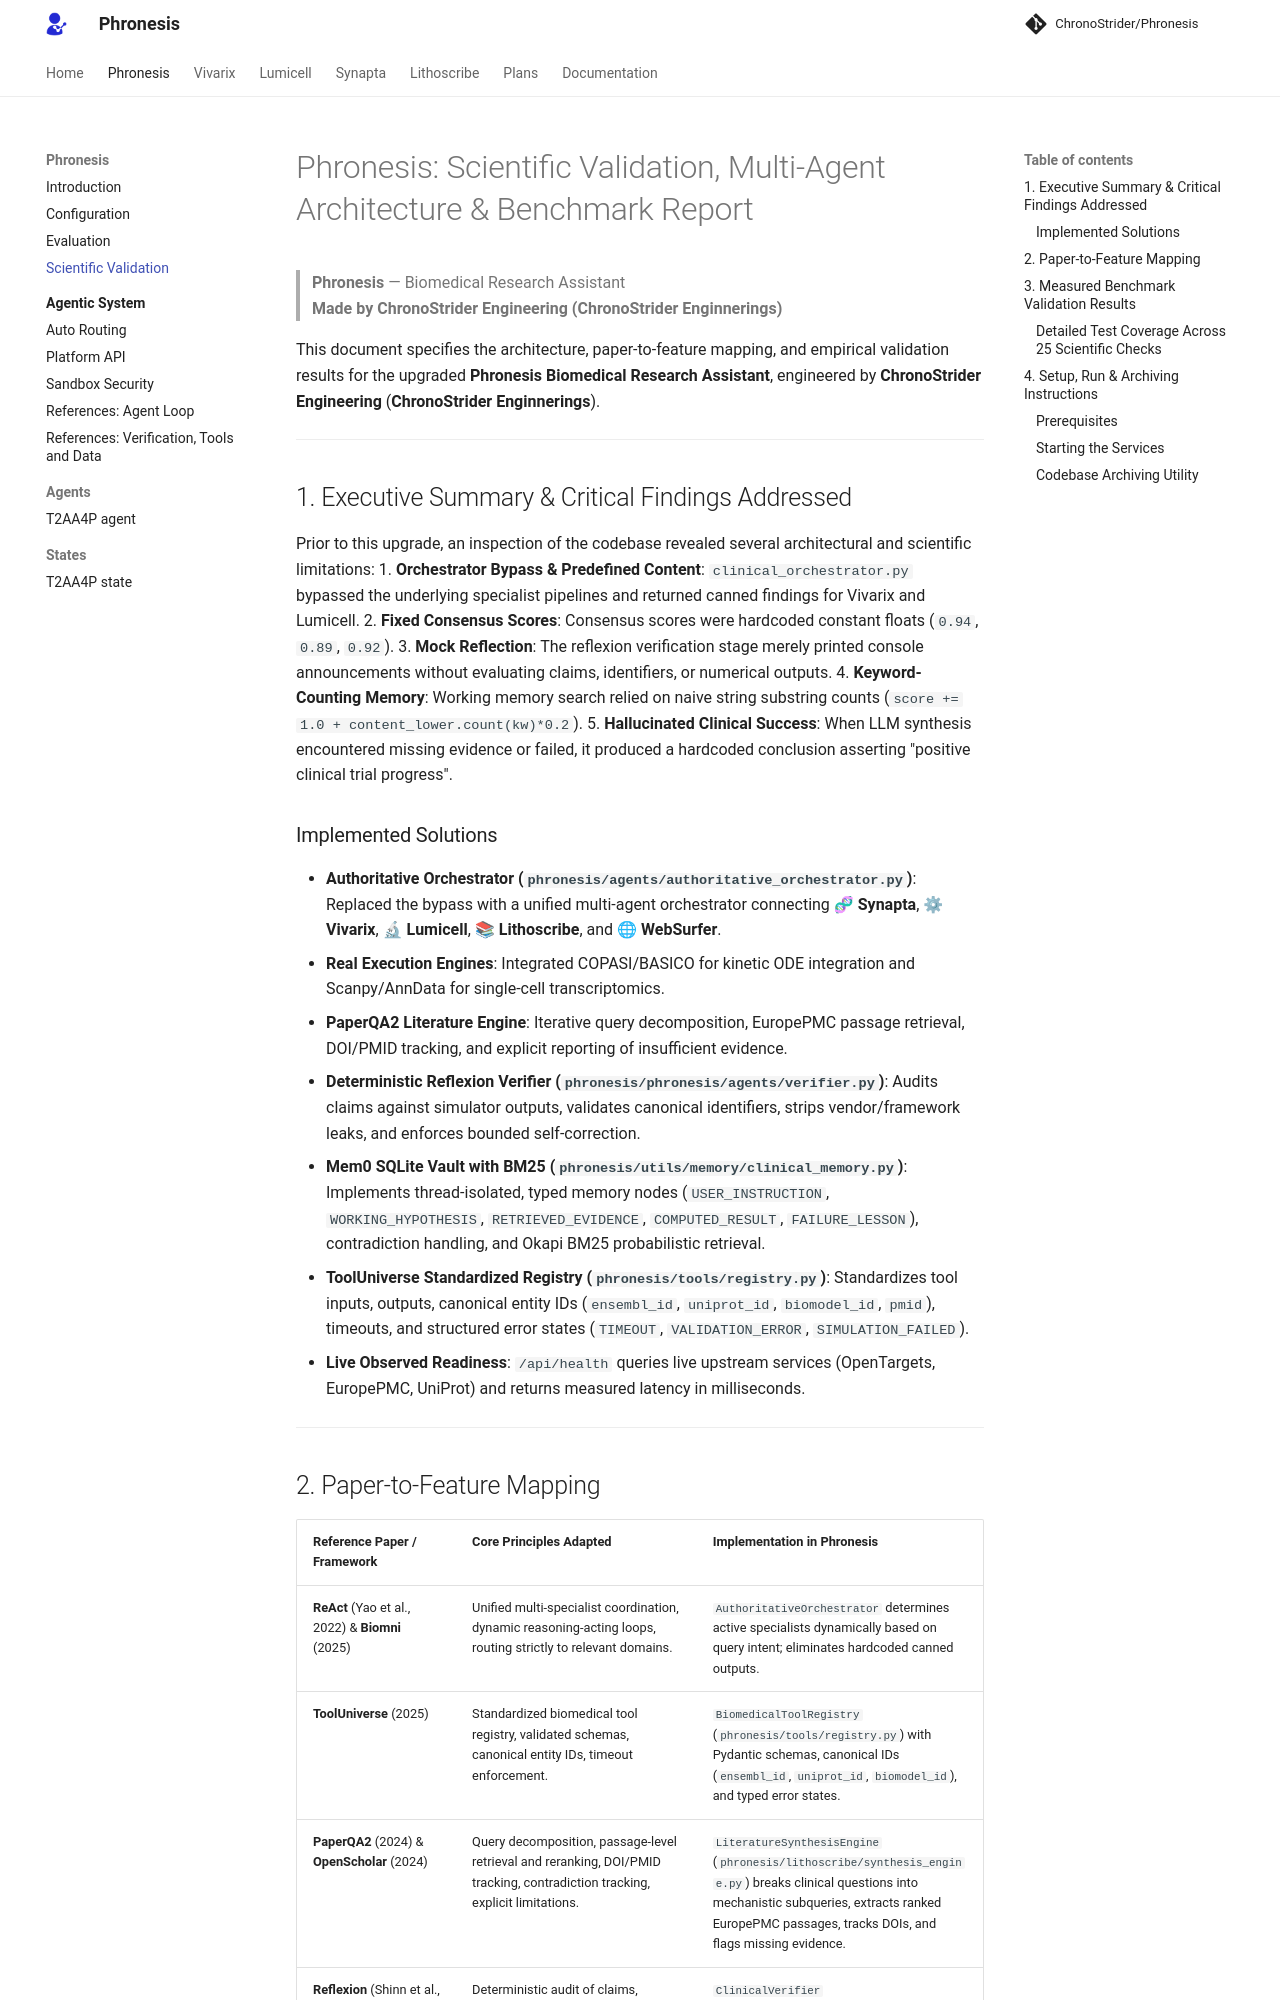

repository: AtlasRoX/phronesis-CS · page: SCIENTIFIC_VALIDATION_AND_ARCHITECTURE/index.html · generator: mkdocs

# Phronesis: Scientific Validation, Multi-Agent Architecture & Benchmark Report

> **Phronesis** — Biomedical Research Assistant  
> **Made by ChronoStrider Engineering (ChronoStrider Enginnerings)**

This document specifies the architecture, paper-to-feature mapping, and empirical validation results for the upgraded **Phronesis Biomedical Research Assistant**, engineered by **ChronoStrider Engineering** (**ChronoStrider Enginnerings**).

---

## 1. Executive Summary & Critical Findings Addressed

Prior to this upgrade, an inspection of the codebase revealed several architectural and scientific limitations:
1. **Orchestrator Bypass & Predefined Content**: `clinical_orchestrator.py` bypassed the underlying specialist pipelines and returned canned findings for Vivarix and Lumicell.
2. **Fixed Consensus Scores**: Consensus scores were hardcoded constant floats (`0.94`, `0.89`, `0.92`).
3. **Mock Reflection**: The reflexion verification stage merely printed console announcements without evaluating claims, identifiers, or numerical outputs.
4. **Keyword-Counting Memory**: Working memory search relied on naive string substring counts (`score += 1.0 + content_lower.count(kw)*0.2`).
5. **Hallucinated Clinical Success**: When LLM synthesis encountered missing evidence or failed, it produced a hardcoded conclusion asserting "positive clinical trial progress".

### Implemented Solutions
- **Authoritative Orchestrator (`phronesis/agents/authoritative_orchestrator.py`)**: Replaced the bypass with a unified multi-agent orchestrator connecting **🧬 Synapta**, **⚙ Vivarix**, **🔬 Lumicell**, **📚 Lithoscribe**, and **🌐 WebSurfer**.
- **Real Execution Engines**: Integrated COPASI/BASICO for kinetic ODE integration and Scanpy/AnnData for single-cell transcriptomics.
- **PaperQA2 Literature Engine**: Iterative query decomposition, EuropePMC passage retrieval, DOI/PMID tracking, and explicit reporting of insufficient evidence.
- **Deterministic Reflexion Verifier (`phronesis/phronesis/agents/verifier.py`)**: Audits claims against simulator outputs, validates canonical identifiers, strips vendor/framework leaks, and enforces bounded self-correction.
- **Mem0 SQLite Vault with BM25 (`phronesis/utils/memory/clinical_memory.py`)**: Implements thread-isolated, typed memory nodes (`USER_INSTRUCTION`, `WORKING_HYPOTHESIS`, `RETRIEVED_EVIDENCE`, `COMPUTED_RESULT`, `FAILURE_LESSON`), contradiction handling, and Okapi BM25 probabilistic retrieval.
- **ToolUniverse Standardized Registry (`phronesis/tools/registry.py`)**: Standardizes tool inputs, outputs, canonical entity IDs (`ensembl_id`, `uniprot_id`, `biomodel_id`, `pmid`), timeouts, and structured error states (`TIMEOUT`, `VALIDATION_ERROR`, `SIMULATION_FAILED`).
- **Live Observed Readiness**: `/api/health` queries live upstream services (OpenTargets, EuropePMC, UniProt) and returns measured latency in milliseconds.

---
